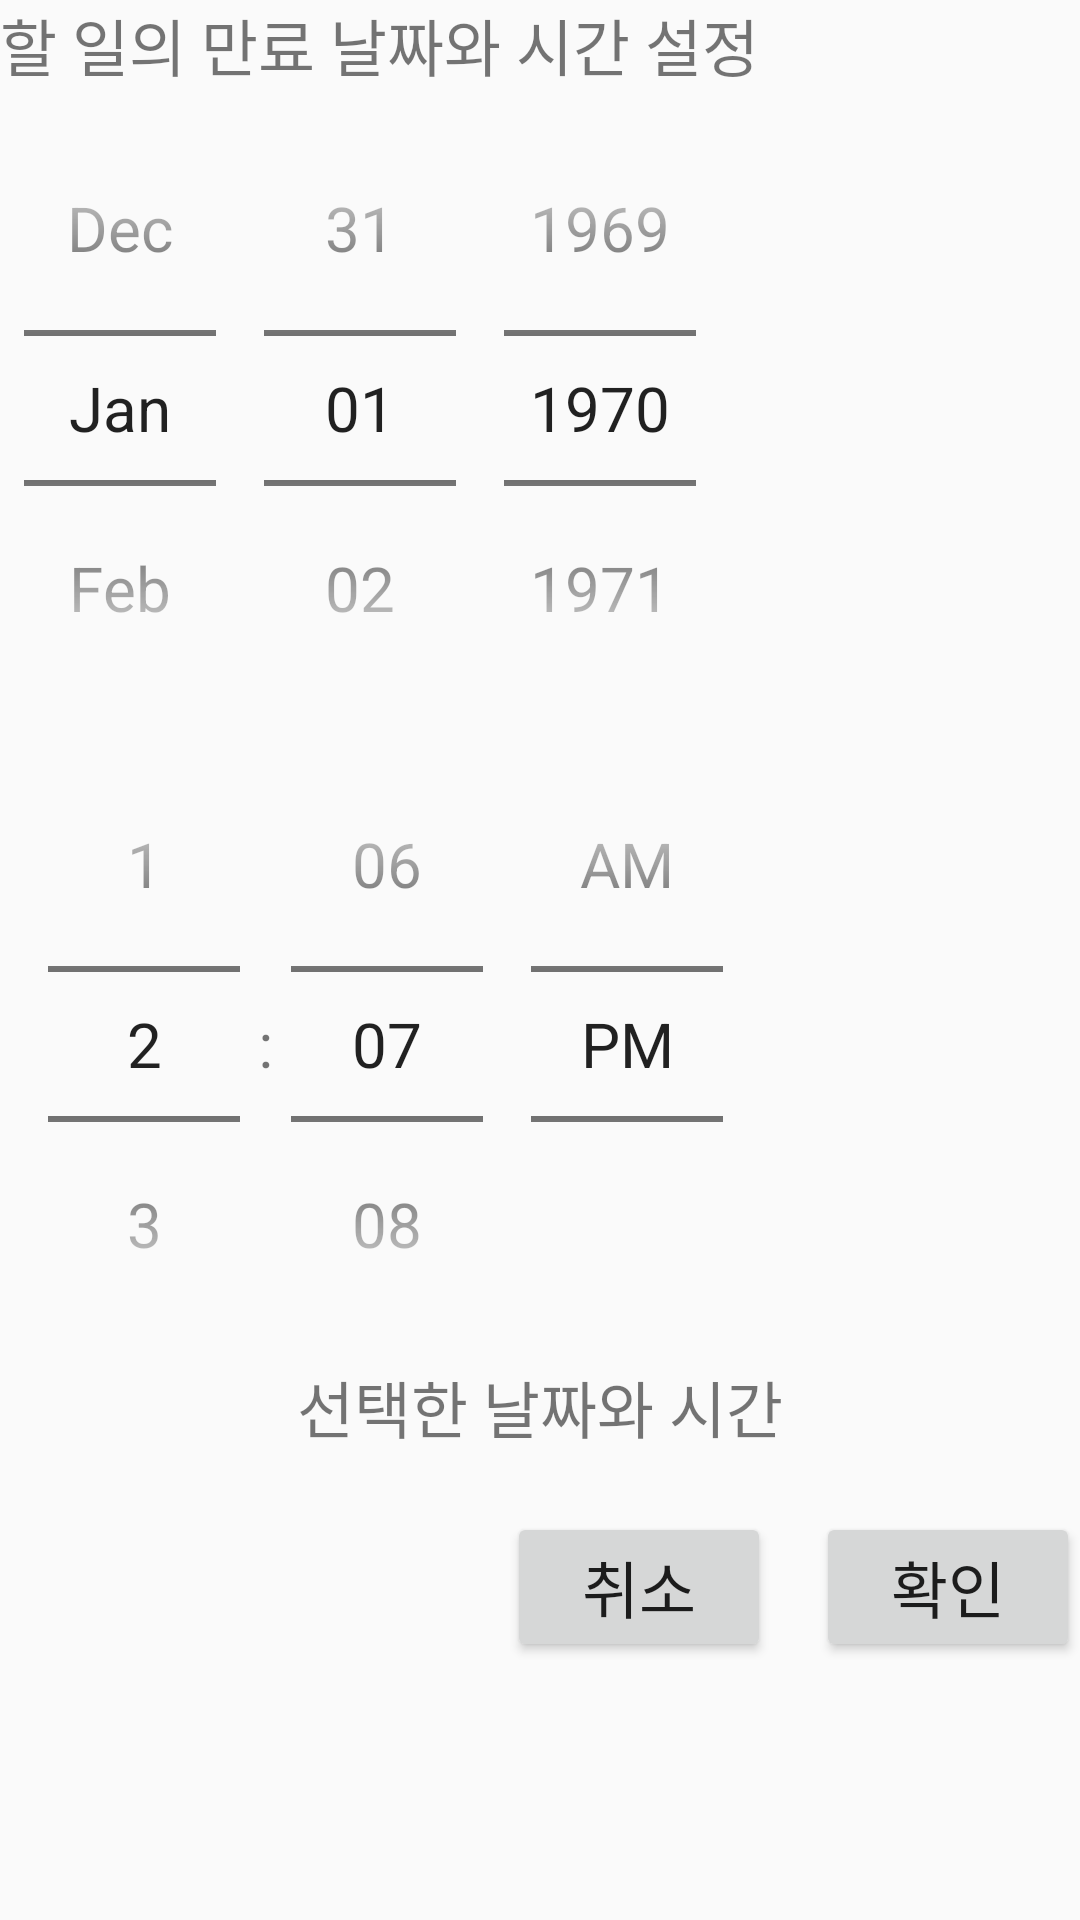

Produce the Android XML layout that renders to this screen, including the resource entries it uses.
<!-- AndroidManifest.xml: application theme Theme.WiFi_Based_Todolist -->
<!-- res/layout/popup_date_and_time_picker.xml -->
<?xml version="1.0" encoding="utf-8"?>
<LinearLayout xmlns:android="http://schemas.android.com/apk/res/android"
    android:layout_width="275dp"
    android:layout_height="wrap_content"
    android:layout_margin="25dp"
    android:orientation="vertical" >

    <TextView
        android:layout_width="wrap_content"
        android:layout_height="wrap_content"
        android:text="할 일의 만료 날짜와 시간 설정" />

    <DatePicker
        android:layout_width="wrap_content"
        android:layout_height="wrap_content"
        android:calendarViewShown="false"
        android:datePickerMode="spinner"
        android:id="@+id/datePicker" />

    <TimePicker
        android:layout_width="wrap_content"
        android:layout_height="wrap_content"
        android:timePickerMode="spinner"
        android:id="@+id/timePicker" />

    <TextView
        android:layout_width="wrap_content"
        android:layout_height="wrap_content"
        android:layout_gravity="center"
        android:id="@+id/dateView"
        android:text="선택한 날짜와 시간" />

    <LinearLayout
        android:layout_width="wrap_content"
        android:layout_height="wrap_content"
        android:orientation="horizontal"
        android:layout_gravity="right"
        android:layout_marginTop="20dp" >

        <Button
            android:layout_width="wrap_content"
            android:layout_height="wrap_content"
            android:text="취소"
            android:onClick="mOnDiscard"
            android:layout_marginRight="15dp"
            android:id="@+id/pickDiscard" />

        <Button
            android:layout_width="wrap_content"
            android:layout_height="wrap_content"
            android:text="확인"
            android:onClick="mOnSubmit"
            android:id="@+id/pickSubmit" />
    </LinearLayout>

</LinearLayout>
<!-- resources referenced by this layout -->
<resources>
  <style name="Theme.WiFi_Based_Todolist" parent="Theme.AppCompat.Light.NoActionBar">
          
          <item name="colorPrimary">@color/purple_500</item>
          <item name="colorPrimaryVariant">@color/purple_700</item>
          <item name="colorOnPrimary">@color/white</item>
          
          <item name="colorSecondary">@color/teal_200</item>
          <item name="colorSecondaryVariant">@color/teal_700</item>
          <item name="colorOnSecondary">@color/black</item>
          
          <item name="android:statusBarColor" tools:targetApi="l">?attr/colorPrimaryVariant</item>
          
          <item name="android:textSize">10pt</item>
      </style>
  <color name="purple_500">#FF6200EE</color>
  <color name="purple_700">#FF3700B3</color>
  <color name="white">#FFFFFFFF</color>
  <color name="teal_200">#FF03DAC5</color>
  <color name="teal_700">#FF018786</color>
  <color name="black">#FF000000</color>
</resources>
